Run: headless pygame with SDL's dummy video driver; simulated clock (each Clock.tick advances the game by its frame time, no real sleeping); random seed 0; keys injected as events and as key.get_pressed() state; mouse plan: one left click at the window centre at the start of phase 2, then a move to the lower-right quarter at the start of phase 3.
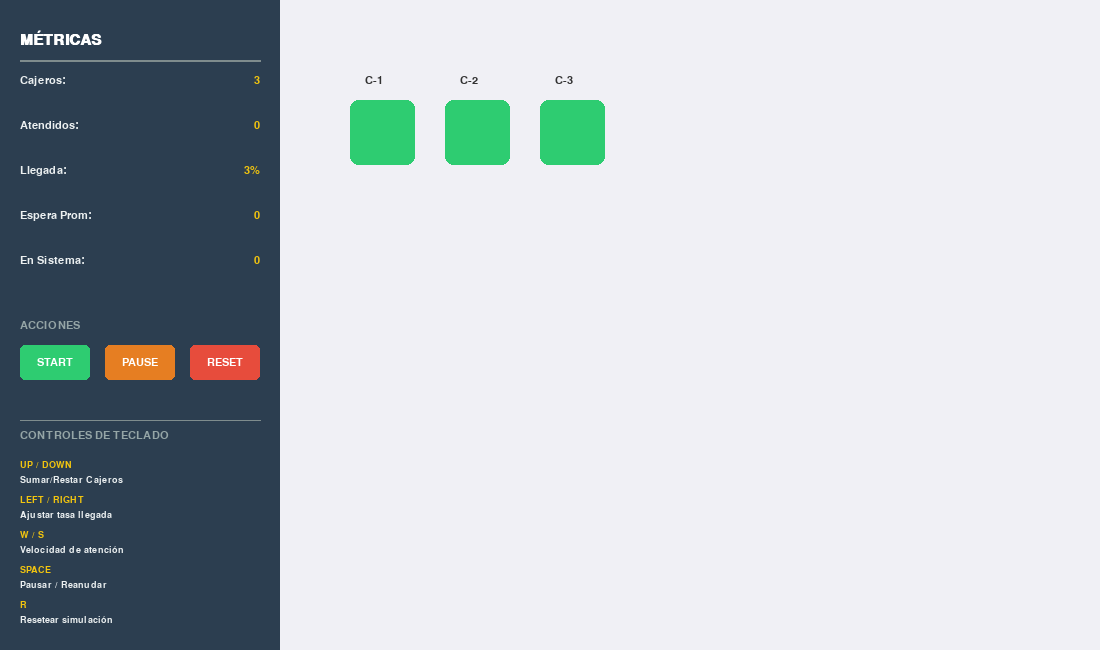
Frame 1 of 4 · flips 1–60 · no input
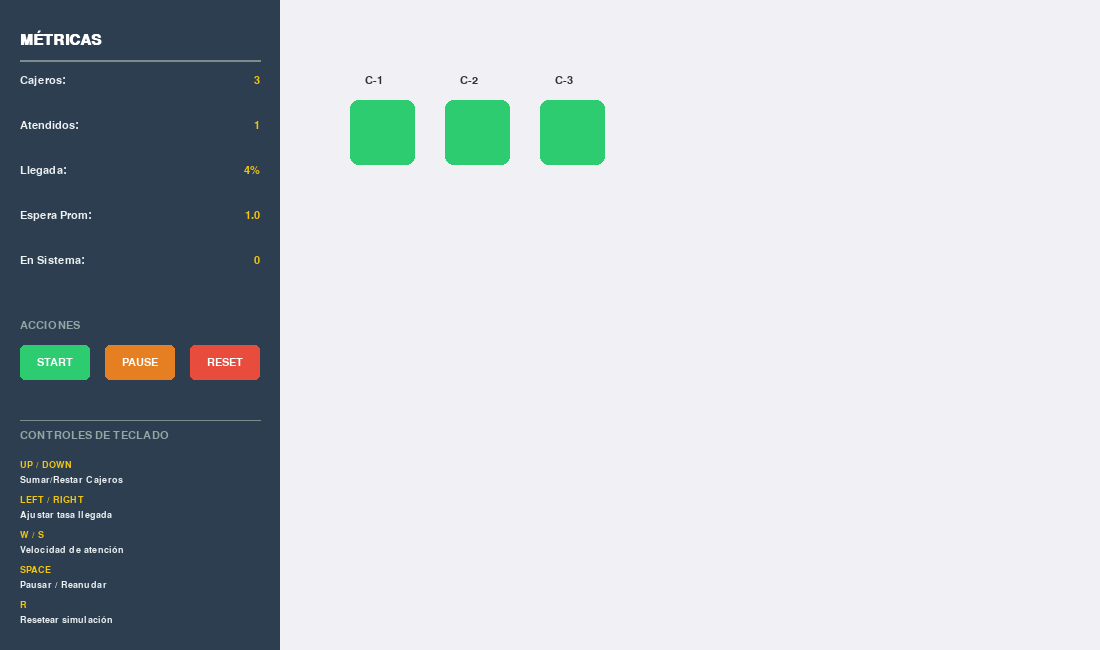
Frame 2 of 4 · flips 61–180 · clicked the window centre · tapped SPACE, RETURN · held RIGHT (→), D
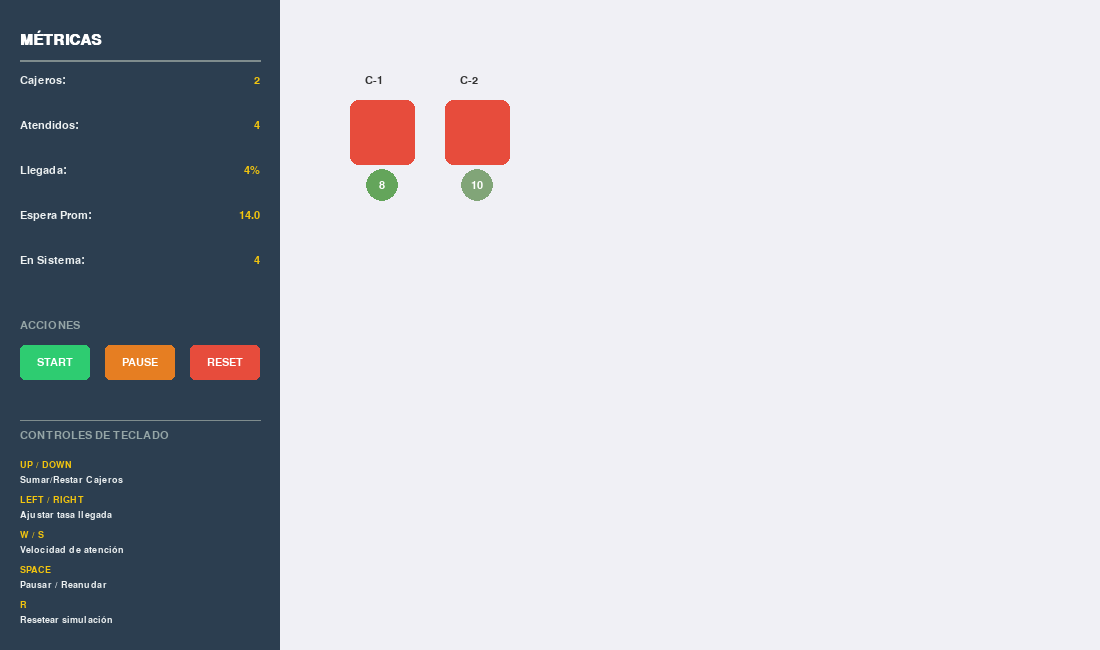
Frame 3 of 4 · flips 181–300 · moved the mouse to the lower-right quarter · held DOWN (↓), S
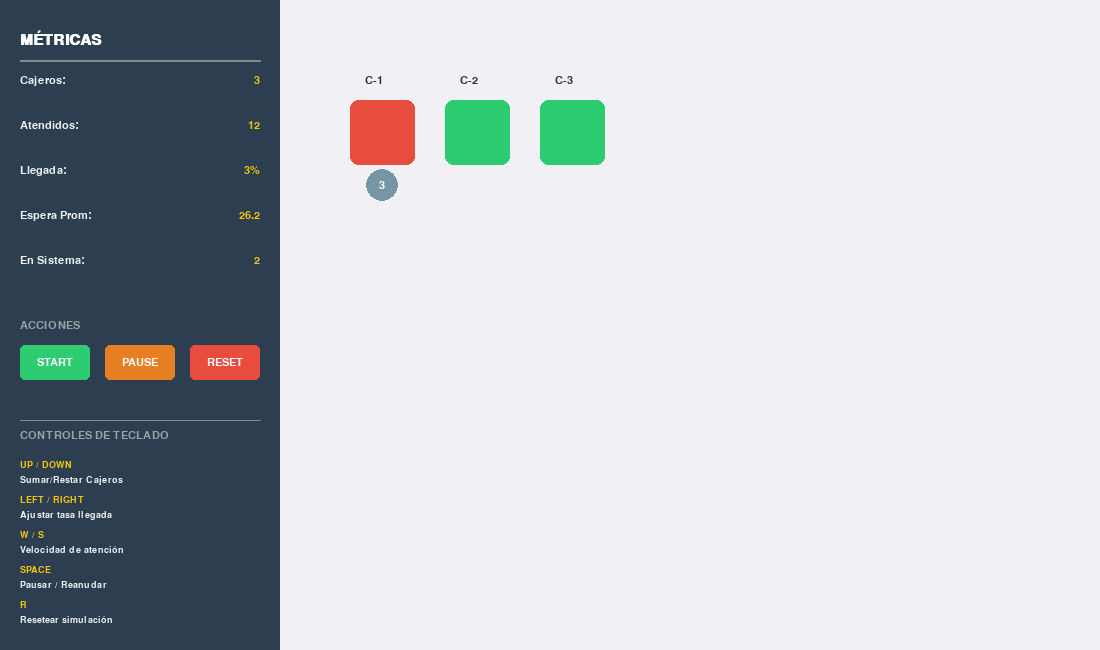
Frame 4 of 4 · flips 301–420 · held LEFT (←), A, UP (↑), W

The pygame program that drew these frames:

import pygame
import random

# --- CONFIGURACIÓN ---
pygame.init()
WIDTH, HEIGHT = 1100, 650
screen = pygame.display.set_mode((WIDTH, HEIGHT))
pygame.display.set_caption("Simulación de Supermercado - Dashboard Final")

# --- COLORES ---
BG_COLOR = (240, 240, 245)
SIDEBAR_COLOR = (44, 62, 80)
WHITE = (255, 255, 255)
TEXT_COLOR = (236, 240, 241)
ACCENT_COLOR = (241, 196, 15)
CAJERO_LIBRE = (46, 204, 113)
CAJERO_OCUPADO = (231, 76, 60)

font_bold = pygame.font.SysFont("Arial", 22, bold=True)
font_small = pygame.font.SysFont("Arial", 16)
font_tiny = pygame.font.SysFont("Arial", 14)
clock = pygame.time.Clock()

# --- VARIABLES ---
num_cajeros = 3
max_cajeros = 8
velocidad_llegada = 3
tiempo_por_producto = 10 
MAX_COLA = 10
clientes_atendidos = 0
suma_tiempos_espera = 0
running_simulation = False 

# --- LÓGICA DE CLIENTES ---
class Cliente:
    def __init__(self):
        self.productos = random.randint(1, 10)
        self.tiempo_proceso = self.productos * tiempo_por_producto
        self.color = (random.randint(80, 220), random.randint(80, 220), random.randint(80, 220))
        self.frames_en_espera = 0

colas = [[] for _ in range(max_cajeros)]
cajeros = [None for _ in range(max_cajeros)]

def reset_sim():
    global colas, cajeros, clientes_atendidos, suma_tiempos_espera, running_simulation
    colas = [[] for _ in range(max_cajeros)]
    cajeros = [None for _ in range(max_cajeros)]
    clientes_atendidos = 0
    suma_tiempos_espera = 0
    running_simulation = False

def draw_button(txt, x, y, w, h, color_base, color_hover):
    mouse = pygame.mouse.get_pos()
    click = pygame.mouse.get_pressed()
    rect = pygame.Rect(x, y, w, h)
    current_color = color_hover if rect.collidepoint(mouse) else color_base
    pygame.draw.rect(screen, current_color, rect, border_radius=5)
    surf = font_small.render(txt, True, WHITE)
    screen.blit(surf, surf.get_rect(center=rect.center))
    return rect.collidepoint(mouse) and click[0]

# --- BUCLE PRINCIPAL ---
running = True
while running:
    screen.fill(BG_COLOR)
    
    for event in pygame.event.get():
        if event.type == pygame.QUIT: running = False
        if event.type == pygame.KEYDOWN:
            if event.key == pygame.K_UP: num_cajeros = min(max_cajeros, num_cajeros + 1)
            if event.key == pygame.K_DOWN: num_cajeros = max(1, num_cajeros - 1)
            if event.key == pygame.K_RIGHT: velocidad_llegada = min(20, velocidad_llegada + 1)
            if event.key == pygame.K_LEFT: velocidad_llegada = max(1, velocidad_llegada - 1)
            if event.key == pygame.K_w: tiempo_por_producto = min(50, tiempo_por_producto + 2)
            if event.key == pygame.K_s: tiempo_por_producto = max(2, tiempo_por_producto - 2)
            if event.key == pygame.K_SPACE: running_simulation = not running_simulation
            if event.key == pygame.K_r: reset_sim()

    if running_simulation:
        if random.randint(0, 100) < velocidad_llegada:
            nuevo = Cliente()
            cola_corta = min(colas[:num_cajeros], key=len)
            if len(cola_corta) < MAX_COLA: cola_corta.append(nuevo)

        for i in range(num_cajeros):
            for c in colas[i]: c.frames_en_espera += 1
            if cajeros[i] is None and len(colas[i]) > 0:
                cajeros[i] = colas[i].pop(0)
                suma_tiempos_espera += cajeros[i].frames_en_espera
            if cajeros[i] is not None:
                cajeros[i].tiempo_proceso -= 1
                if cajeros[i].tiempo_proceso <= 0:
                    cajeros[i] = None
                    clientes_atendidos += 1

    # --- DIBUJAR SIDEBAR ---
    pygame.draw.rect(screen, SIDEBAR_COLOR, (0, 0, 280, HEIGHT))
    
    # 1. MÉTRICAS
    y_met = 30
    screen.blit(font_bold.render("MÉTRICAS", True, WHITE), (20, y_met))
    pygame.draw.line(screen, (127, 140, 141), (20, y_met+30), (260, y_met+30), 2)
    
    espera_prom = round(suma_tiempos_espera / clientes_atendidos, 1) if clientes_atendidos > 0 else 0
    metrics = [
        ("Cajeros:", f"{num_cajeros}"),
        ("Atendidos:", f"{clientes_atendidos}"),
        ("Llegada:", f"{velocidad_llegada}%"),
        ("Espera Prom:", f"{espera_prom}"),
        ("En Sistema:", f"{sum(len(c) for c in colas[:num_cajeros]) + sum(1 for c in cajeros[:num_cajeros] if c)}")
    ]
    for label, val in metrics:
        y_met += 45
        screen.blit(font_small.render(label, True, TEXT_COLOR), (20, y_met))
        v_surf = font_small.render(val, True, ACCENT_COLOR)
        screen.blit(v_surf, v_surf.get_rect(topright=(260, y_met)))

    # 2. BOTONES INTERACTIVOS
    y_btns = 320
    screen.blit(font_small.render("ACCIONES", True, (149, 165, 166)), (20, y_btns))
    if draw_button("START", 20, y_btns+25, 70, 35, (46, 204, 113), (39, 174, 96)): running_simulation = True
    if draw_button("PAUSE", 105, y_btns+25, 70, 35, (230, 126, 34), (211, 84, 0)): running_simulation = False
    if draw_button("RESET", 190, y_btns+25, 70, 35, (231, 76, 60), (192, 57, 43)): reset_sim()

    # 3. LEYENDA DE CONTROLES (TECLADO)
    y_ctrl = 420
    pygame.draw.line(screen, (127, 140, 141), (20, y_ctrl), (260, y_ctrl), 1)
    screen.blit(font_small.render("CONTROLES DE TECLADO", True, (149, 165, 166)), (20, y_ctrl + 10))
    
    controles = [
        ("UP / DOWN", "Sumar/Restar Cajeros"),
        ("LEFT / RIGHT", "Ajustar tasa llegada"),
        ("W / S", "Velocidad de atención"),
        ("SPACE", "Pausar / Reanudar"),
        ("R", "Resetear simulación")
    ]
    
    for i, (tecla, desc) in enumerate(controles):
        y_pos = y_ctrl + 40 + (i * 35)
        screen.blit(font_tiny.render(tecla, True, ACCENT_COLOR), (20, y_pos))
        screen.blit(font_tiny.render(desc, True, TEXT_COLOR), (20, y_pos + 15))

    # --- ÁREA DE CAJEROS ---
    start_x = 350
    for i in range(num_cajeros):
        x = start_x + (i * 95)
        color = CAJERO_OCUPADO if cajeros[i] else CAJERO_LIBRE
        pygame.draw.rect(screen, color, (x, 100, 65, 65), border_radius=8)
        screen.blit(font_small.render(f"C-{i+1}", True, (50, 50, 50)), (x+15, 75))
        for j, c in enumerate(colas[i]):
            cy = 185 + (j * 38)
            pygame.draw.circle(screen, c.color, (x+32, cy), 16)
            txt = font_small.render(str(c.productos), True, WHITE)
            screen.blit(txt, txt.get_rect(center=(x+32, cy)))

    pygame.display.flip()
    clock.tick(60)
pygame.quit()
